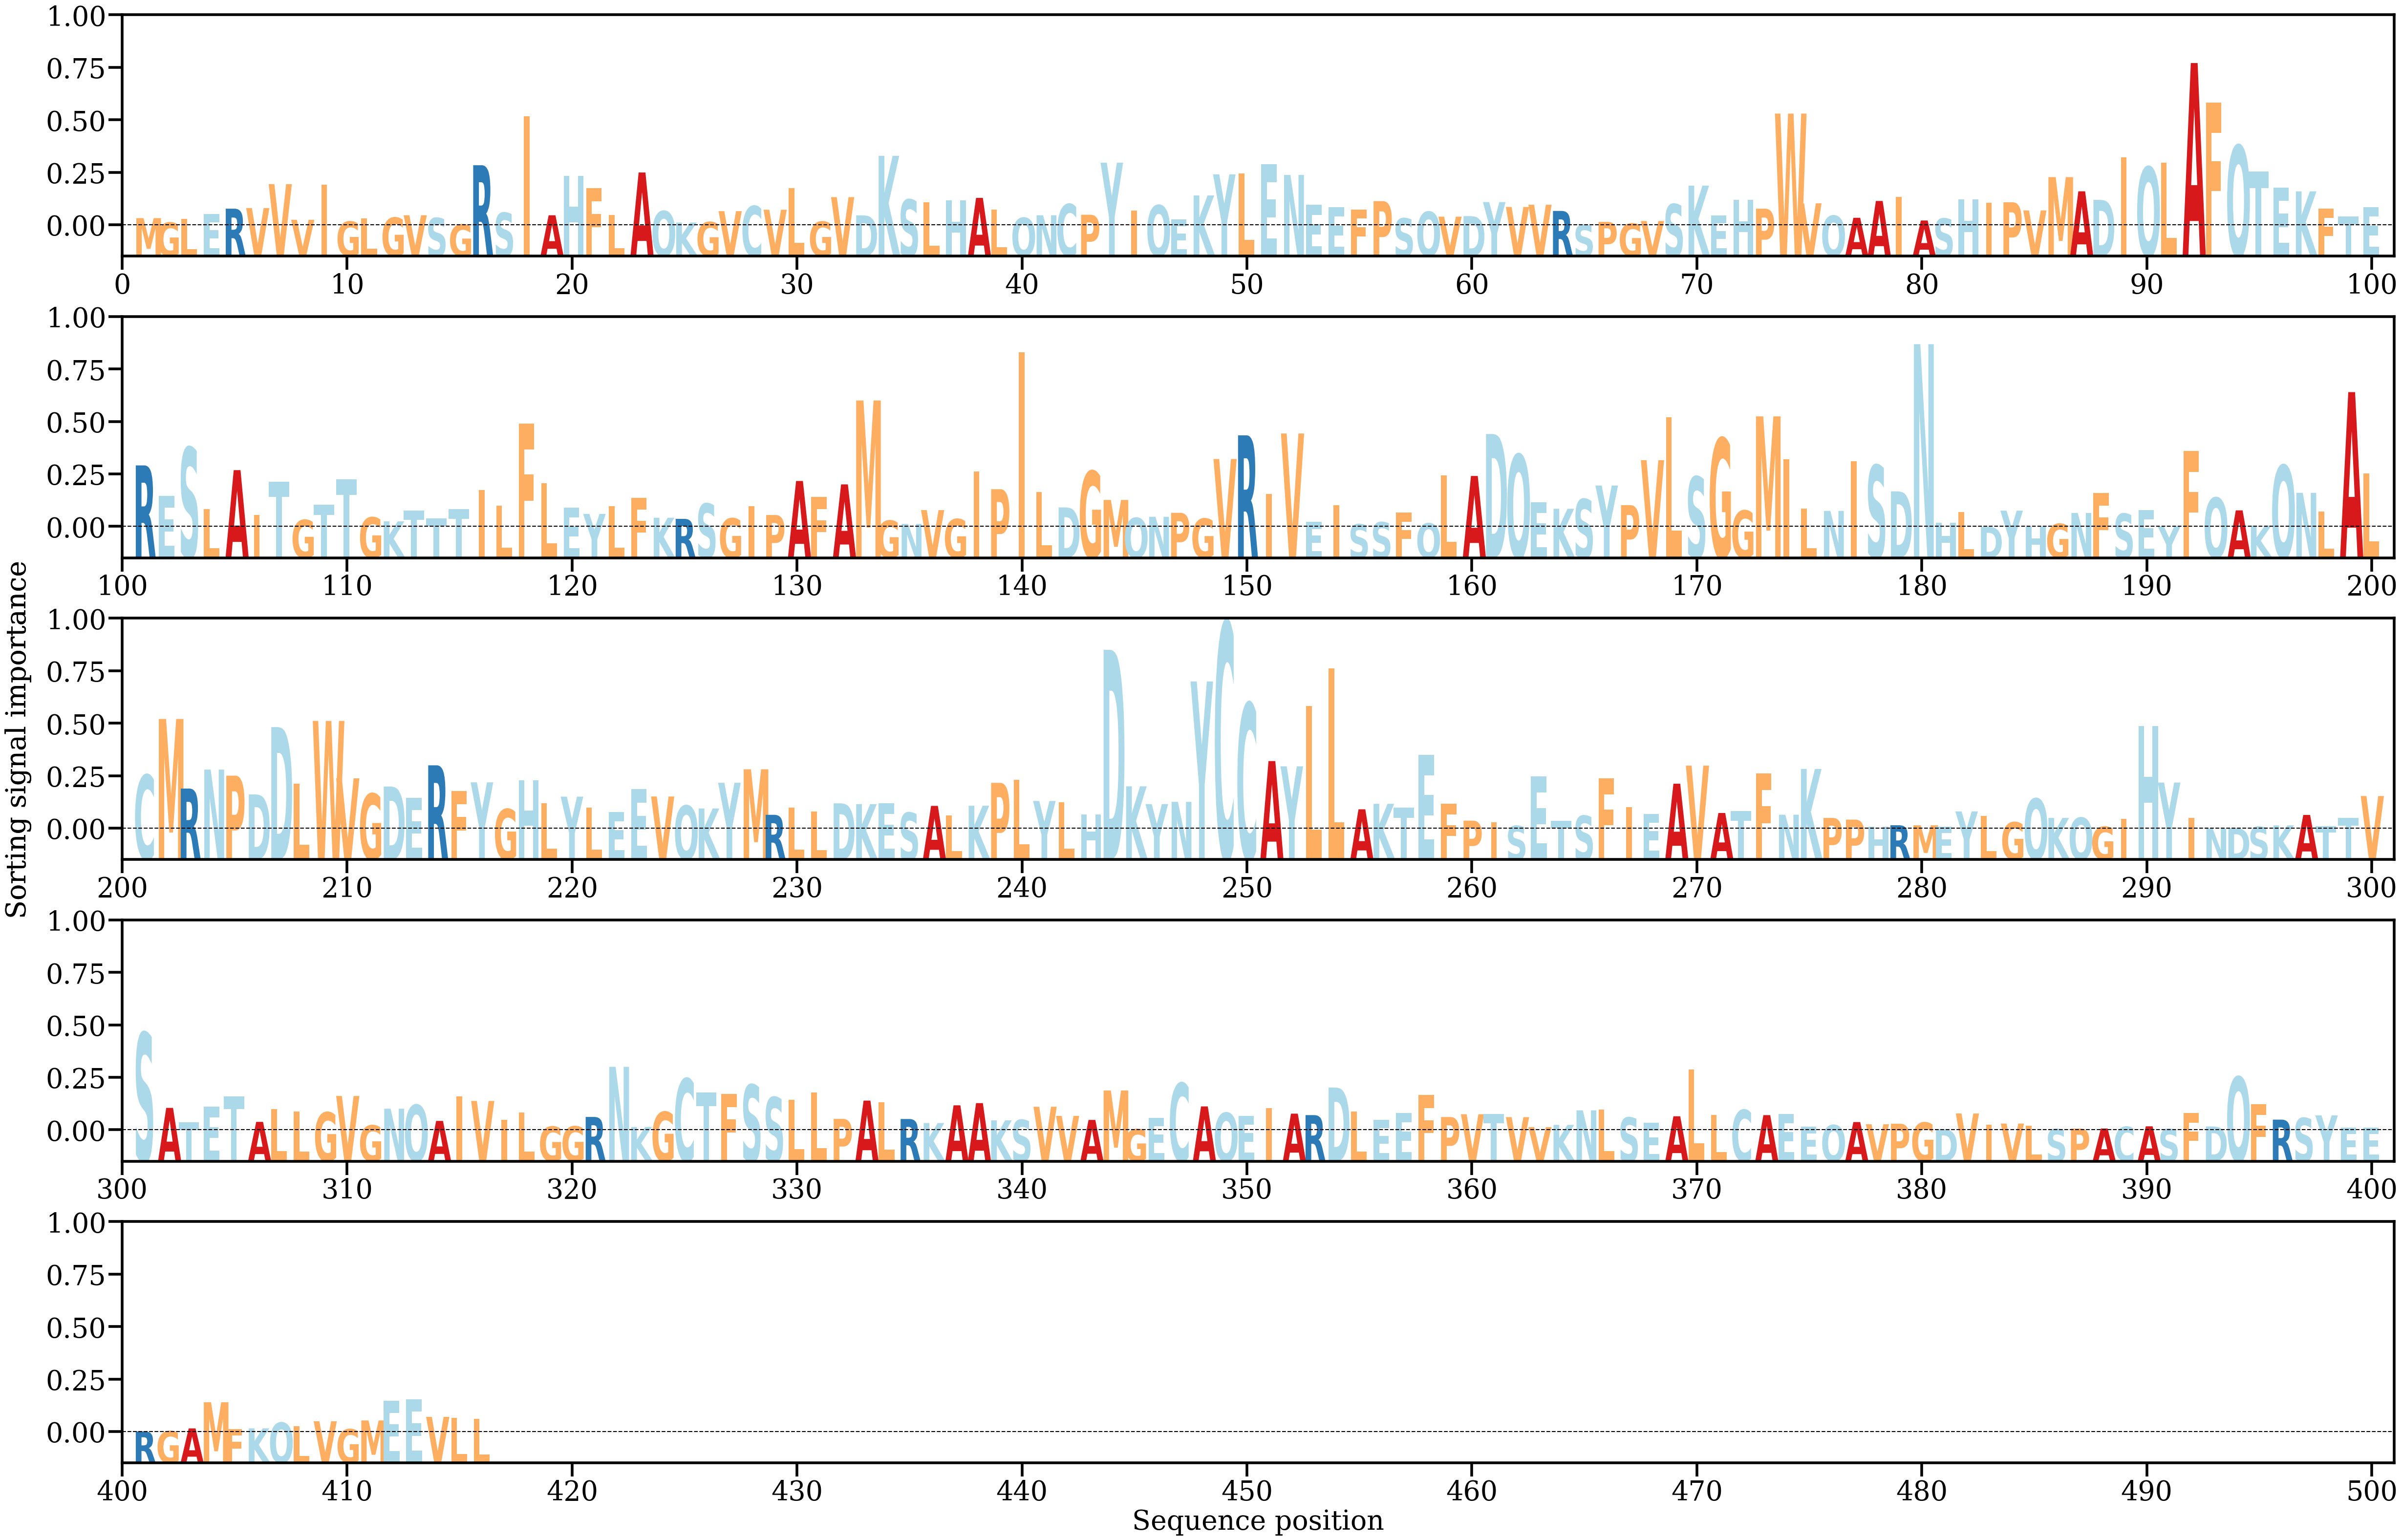

Data behind this chart, as committed beside it:
AA, Alpha
M, [0.00060152]
G, [0.00024743]
L, [0.00052345]
E, [0.0009372]
R, [0.0013656]
V, [0.0014167]
V, [0.00334773]
V, [0.00046912]
I, [0.00328831]
G, [0.00032916]
L, [0.00058417]
G, [0.00064344]
V, [0.0008379]
S, [0.00061701]
G, [8.999089e-05]
R, [0.00486994]
S, [0.00104004]
I, [0.00880018]
A, [0.00083332]
H, [0.00401355]
F, [0.00304445]
L, [0.00085582]
A, [0.00428392]
Q, [0.00117217]
K, [0.00024703]
G, [0.00028779]
V, [0.00116736]
C, [0.00157891]
V, [0.00128067]
L, [0.0030306]
G, [0.00032284]
V, [0.00229839]
D, [0.00082833]
K, [0.00562586]
S, [0.00209952]
L, [0.00190135]
H, [0.00203778]
A, [0.00223547]
L, [0.00127203]
Q, [0.00063222]
N, [0.00083501]
C, [0.00173346]
P, [0.00087698]
Y, [0.0050756]
I, [0.00119939]
Q, [0.00164341]
E, [0.00051448]
K, [0.00243413]
Y, [0.004134]
L, [0.00420424]
E, [0.00495043]
N, [0.00408475]
E, [0.0016726]
E, [0.00150688]
F, [0.0013091]
P, [0.00197549]
S, [0.00058894]
Q, [0.0011166]
V, [0.00072159]
D, [0.00076472]
... 356 more rows
